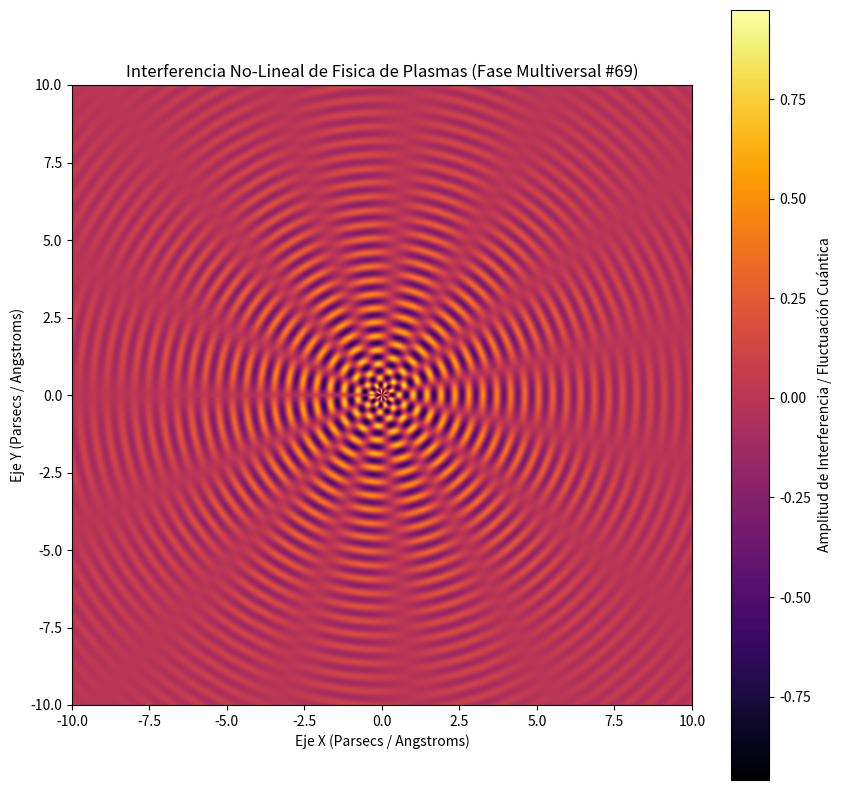

Write the Python code that produced this figure.
%matplotlib inline
# Simulación Multiversal: Fisica de Plasmas - Variante 69
import numpy as np
import matplotlib.pyplot as plt

# Parámetros Físicos No-Lineales
omega_1 = 13.935
omega_2 = 7.456
lambda_decay = 0.231
phase_shift = 0.089

x = np.linspace(-10, 10, 800)
y = np.linspace(-10, 10, 800)
X, Y = np.meshgrid(x, y)

# Dinámica de Fluidos / Campos Tensor-Escalares (Fase Multiversal)
R = np.sqrt(X**2 + Y**2) + 1e-5
Z = (np.sin(omega_1 * R + phase_shift) * np.cos(omega_2 * np.arctan2(Y, X))) * np.exp(-lambda_decay * R)

plt.figure(figsize=(10, 10))
plt.imshow(Z, cmap='inferno', extent=[-10, 10, -10, 10], origin='lower')
plt.colorbar(label='Amplitud de Interferencia / Fluctuación Cuántica')
plt.title(r'Interferencia No-Lineal de Fisica de Plasmas (Fase Multiversal #69)')
plt.xlabel('Eje X (Parsecs / Angstroms)')
plt.ylabel('Eje Y (Parsecs / Angstroms)')
plt.show()
